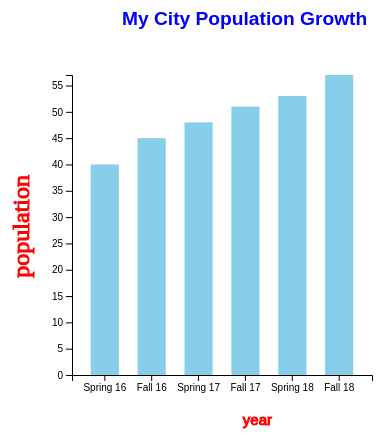
D3 v4 page, settled after 360 driven frames (6 s of simulated time); the page loaded 1 data file(s).


        // set the dimensions and margins of the graph
        var svg = d3.select("svg");
    var margin = 200;
    var w = svg.attr("width") - margin;
    var h = svg.attr("height") - margin;
    
    svg.append("text")
       .attr("transform", "translate(100,0)")
       .attr("x", 50)
       .attr("y", 50)
       .attr("class", "title")
       .text("My City Population Growth")
       
    var x = d3.scaleBand().range([0, w]).padding(0.4);
    var y = d3.scaleLinear().range([h, 0]);
    
    var g = svg.append("g")
       .attr("transform", "translate(" + 100 + "," + 100 + ")");
    
    d3.csv("hw3.csv", function(err, data) {
      console.log(err, data)
       if (err) { throw err; }
       x.domain(data.map(function(d) { return d.year; }));
       y.domain([0, d3.max(data, function(d) { return d.population; })]);
       
    g.append("g")
       .attr("transform", "translate(0," + h + ")")
       .call(d3.axisBottom(x))
       .append("text")
       .attr("y", h - 250)
       .attr("x", w - 100)
       .attr("text-anchor", "end")
       .attr("font-size", "1.5em")
       .attr("stroke", "red")
       .attr("fill", "red")
       .text("year");
       
    g.append("g")
       .append("text")
       .attr("transform", "rotate(-90)")
       .attr("y", 5)
       .attr("x", -100)
       .attr("dy", "-2em")
       .attr("text-anchor", "end")
       .attr("font-size", "1.5em")
       .attr("stroke", "red")
       .attr("fill", "red")
       .text("population");
       
    g.append("g")
       .attr("transform", "translate(0, 0)")
       .call(d3.axisLeft(y))
       
    g.selectAll(".bar")
       .data(data)
       .enter()
       .append("rect")
       .attr("class", "bar")
       .on("mouseover", onMouseOver)
       .on("mouseout", onMouseOut)
       .attr("x", function(d) { return x(d.year); })
       .attr("y", function(d) { return y(d.population); })
       .attr("width", x.bandwidth()).transition().ease(d3.easeLinear).duration(200).delay(function(d, i) { return i * 25; })
       .attr("height", function(d) { return h - y(d.population); });
     });  // end of d3.csv
     
     function onMouseOver(d, i) {
        d3.select(this)
      .attr('class', 'over');
      
      d3.select(this)
         .transition()
         .duration(200)
         .attr('width', x.bandwidth() + 5)
         .attr("y", function(d) { return y(d.population) - 10; })
         .attr("height", function(d) { return h - y(d.population) + 10; });

       }  // end of function onMouseOver
      
      function onMouseOut(d, i) {
         d3.select(this)
            .attr('class', 'bar');
          
         d3.select(this)
            .transition()
          .duration(200)
          .attr('width', x.bandwidth())
          .attr("y", function(d) { return y(d.population); })
          .attr("height", function(d) {return h - y(d.population); });
          
        }  // end of onMouseOut
 
    

### data: hw3.csv
year, population
Spring 16, 40
Fall 16, 45
Spring 17, 48
Fall 17, 51
Spring 18, 53
Fall 18, 57